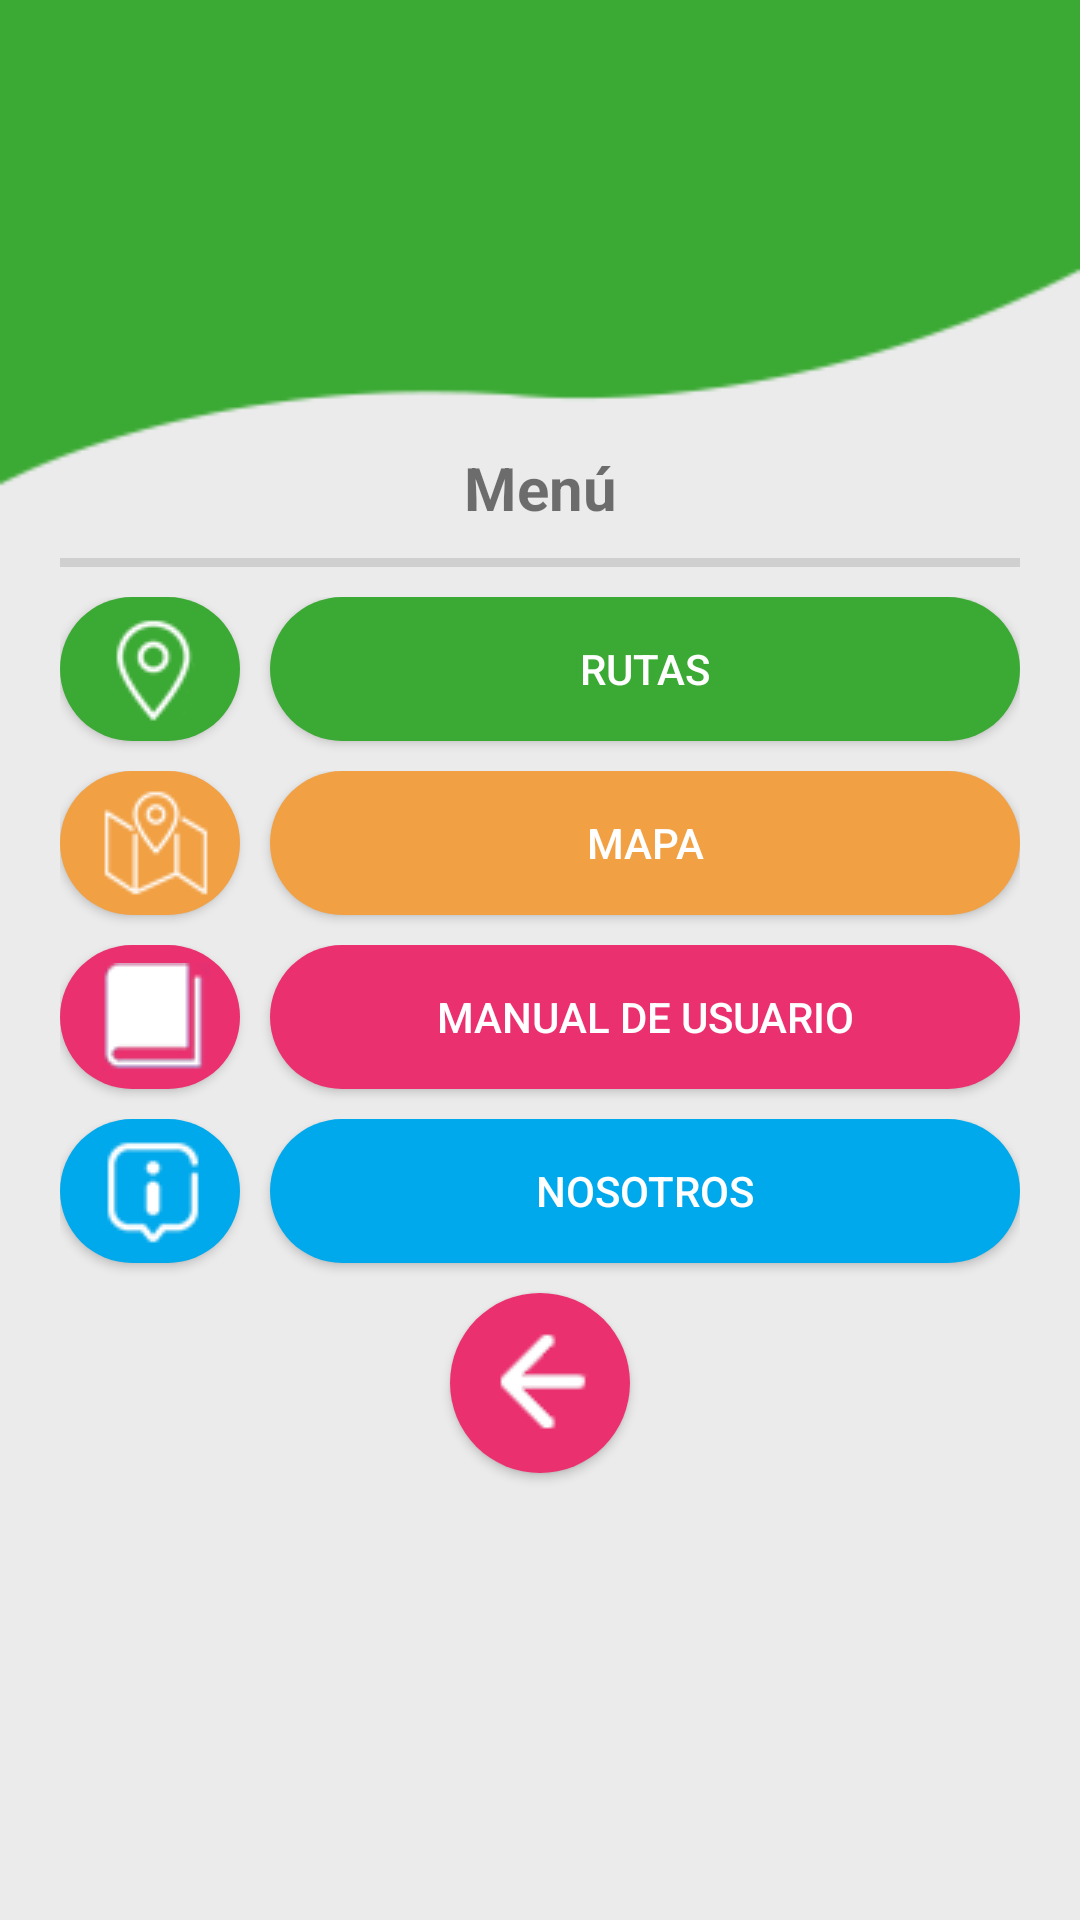

Produce the Android XML layout that renders to this screen, including the resource entries it uses.
<!-- AndroidManifest.xml: application theme AppTheme -->
<!-- res/layout/activity_menu.xml -->
<?xml version="1.0" encoding="utf-8"?>
<androidx.constraintlayout.widget.ConstraintLayout xmlns:android="http://schemas.android.com/apk/res/android"
    xmlns:app="http://schemas.android.com/apk/res-auto"
    xmlns:tools="http://schemas.android.com/tools"
    android:layout_width="match_parent"
    android:layout_height="match_parent"
    android:background="@drawable/fondo"
    android:clickable="false"
    tools:context=".menu_activity">


    <LinearLayout
        android:layout_width="match_parent"
        android:layout_height="match_parent"
        android:gravity="center"
        android:orientation="vertical"
        android:padding="20dp">

        <TextView
            android:id="@+id/textView3"
            android:layout_width="match_parent"
            android:layout_height="wrap_content"
            android:layout_marginBottom="10dp"
            android:text="@string/app_menu"
            android:textAlignment="center"
            android:textSize="20sp"
            android:textStyle="bold" />

        <View
            android:id="@+id/divider"
            android:layout_width="match_parent"
            android:layout_height="3dp"
            android:background="?android:attr/listDivider" />

        <LinearLayout
            android:layout_width="match_parent"
            android:layout_height="wrap_content"
            android:layout_marginTop="10dp"
            android:orientation="horizontal">

            <Button
                android:id="@+id/button8"
                android:layout_width="60dp"
                android:layout_height="wrap_content"
                android:layout_marginEnd="10dp"
                android:background="@drawable/btn_circular_verde"
                android:clickable="false"
                android:drawableRight="@drawable/icono_ruta_peq"
                android:paddingEnd="10dp"
                tools:visibility="visible" />

            <Button
                android:id="@+id/button"
                android:layout_width="match_parent"
                android:layout_height="wrap_content"
                android:layout_marginBottom="10dp"
                android:background="@drawable/btn_redondeado_verde"
                android:text="@string/app_rutas"
                android:textColor="@drawable/txt_btn_solid_verde" />
        </LinearLayout>

        <LinearLayout
            android:layout_width="match_parent"
            android:layout_height="wrap_content"
            android:orientation="horizontal">

            <Button
                android:id="@+id/button9"
                android:layout_width="60dp"
                android:layout_height="wrap_content"
                android:layout_marginEnd="10dp"
                android:background="@drawable/btn_circular_naranja"
                android:clickable="false"
                android:drawableRight="@drawable/icono_mapa_peq"
                android:paddingEnd="10dp"
                tools:visibility="visible" />

            <Button
                android:id="@+id/button2"
                android:layout_width="match_parent"
                android:layout_height="wrap_content"
                android:layout_marginBottom="10dp"
                android:background="@drawable/btn_redondeado_naranja"
                android:text="@string/app_Mapa"
                android:textColor="@drawable/txt_btn_solid_naranja" />
        </LinearLayout>

        <LinearLayout
            android:layout_width="match_parent"
            android:layout_height="wrap_content"
            android:orientation="horizontal">

            <Button
                android:id="@+id/button10"
                android:layout_width="60dp"
                android:layout_height="wrap_content"
                android:layout_marginEnd="10dp"
                android:background="@drawable/btn_circular_fucsia"
                android:clickable="false"
                android:drawableRight="@drawable/icono_manual_peq"
                android:paddingEnd="10dp"
                tools:visibility="visible" />

            <Button
                android:id="@+id/button4"
                android:layout_width="match_parent"
                android:layout_height="wrap_content"
                android:layout_marginBottom="10dp"
                android:background="@drawable/btn_redondeado_fucsia"
                android:text="@string/app_manual"
                android:textColor="@drawable/txt_btn_solid_fucsia" />
        </LinearLayout>

        <LinearLayout
            android:layout_width="match_parent"
            android:layout_height="wrap_content"
            android:orientation="horizontal">

            <Button
                android:id="@+id/button11"
                android:layout_width="60dp"
                android:layout_height="wrap_content"
                android:layout_marginEnd="10dp"
                android:background="@drawable/btn_circular_azul"
                android:clickable="false"
                android:drawableRight="@drawable/icono_info_peq"
                android:paddingEnd="10dp"
                tools:visibility="visible" />

            <Button
                android:id="@+id/button5"
                android:layout_width="match_parent"
                android:layout_height="wrap_content"
                android:layout_marginBottom="10dp"
                android:background="@drawable/btn_redondeado_azul"
                android:text="@string/app_nosotros"
                android:textColor="@drawable/txt_btn_solid_azul" />
        </LinearLayout>

        <Button
            android:id="@+id/btnatras"
            android:layout_width="60dp"
            android:layout_height="60dp"

            android:background="@drawable/btn_redondeado_fucsia"
            android:drawableEnd="@drawable/icono_atras_peq"
            android:onClick="regresar"
            android:paddingEnd="12dp"
            tools:visibility="visible" />

    </LinearLayout>
</androidx.constraintlayout.widget.ConstraintLayout>
<!-- resources referenced by this layout -->
<resources>
  <!-- drawable btn_circular_azul (drawable) -->
  <?xml version="1.0" encoding="utf-8"?>
  <shape xmlns:android="http://schemas.android.com/apk/res/android" android:shape="rectangle">
      <corners android:radius="999dp"/>
      <solid android:color="@color/azul"/>
  </shape>
  <!-- drawable btn_circular_fucsia (drawable) -->
  <?xml version="1.0" encoding="utf-8"?>
  <shape xmlns:android="http://schemas.android.com/apk/res/android" android:shape="rectangle">
      <corners android:radius="999dp"/>
      <solid android:color="@color/fucsia"/>
  </shape>
  <!-- drawable btn_circular_naranja (drawable) -->
  <?xml version="1.0" encoding="utf-8"?>
  <shape xmlns:android="http://schemas.android.com/apk/res/android" android:shape="rectangle">
      <corners android:radius="999dp"/>
      <solid android:color="@color/naranja"/>
  </shape>
  <!-- drawable btn_circular_verde (drawable) -->
  <?xml version="1.0" encoding="utf-8"?>
  <shape xmlns:android="http://schemas.android.com/apk/res/android" android:shape="rectangle">
      <corners android:radius="999dp"/>
      <solid android:color="@color/verde"/>
  </shape>
  <!-- drawable btn_redondeado_azul (drawable) -->
  <?xml version="1.0" encoding="utf-8"?>
  <ripple xmlns:android="http://schemas.android.com/apk/res/android" android:color="@color/blanco">
      <item android:drawable="@drawable/bg_ripple_azul"/>
  </ripple>
  <!-- drawable btn_redondeado_fucsia (drawable) -->
  <?xml version="1.0" encoding="utf-8"?>
  <ripple xmlns:android="http://schemas.android.com/apk/res/android" android:color="@color/blanco">
      <item android:drawable="@drawable/bg_ripple_fucsia"/>
  </ripple>
  <!-- drawable btn_redondeado_naranja (drawable) -->
  <?xml version="1.0" encoding="utf-8"?>
  <ripple xmlns:android="http://schemas.android.com/apk/res/android" android:color="@color/blanco">
      <item android:drawable="@drawable/bg_ripple_naranja"/>
  </ripple>
  <!-- drawable btn_redondeado_verde (drawable) -->
  <?xml version="1.0" encoding="utf-8"?>
  <ripple xmlns:android="http://schemas.android.com/apk/res/android" android:color="@color/blanco">
      <item android:drawable="@drawable/bg_ripple_verde"/>
  </ripple>
  <string name="app_Mapa">Mapa</string>
  <string name="app_manual">Manual de Usuario</string>
  <string name="app_menu">Menú</string>
  <string name="app_nosotros">Nosotros</string>
  <string name="app_rutas">Rutas</string>
  <style name="AppTheme" parent="Theme.AppCompat.Light.NoActionBar">
          
          <item name="colorPrimary">@color/azul</item>
          <item name="colorPrimaryDark">@color/azul</item>
          <item name="colorAccent">@color/azul</item>
      </style>
  <color name="azul">#00A9EC</color>
  <color name="fucsia">#ea306f</color>
  <color name="naranja">#F1A043</color>
  <color name="verde">#3baa34</color>
  <color name="blanco">#FFFFFF</color>
  <!-- drawable bg_ripple_azul (drawable) -->
  <?xml version="1.0" encoding="utf-8"?>
  <shape xmlns:android="http://schemas.android.com/apk/res/android">
      <corners android:radius="150dp"/>
      <solid android:color="@color/azul"/>
  </shape>
  <!-- drawable bg_ripple_fucsia (drawable) -->
  <?xml version="1.0" encoding="utf-8"?>
  <shape xmlns:android="http://schemas.android.com/apk/res/android">
      <corners android:radius="150dp"/>
      <solid android:color="@color/fucsia"/>
  </shape>
  <!-- drawable bg_ripple_naranja (drawable) -->
  <?xml version="1.0" encoding="utf-8"?>
  <shape xmlns:android="http://schemas.android.com/apk/res/android">
      <corners android:radius="150dp"/>
      <solid android:color="@color/naranja"/>
  </shape>
  <!-- drawable bg_ripple_verde (drawable) -->
  <?xml version="1.0" encoding="utf-8"?>
  <shape xmlns:android="http://schemas.android.com/apk/res/android">
      <corners android:radius="150dp"/>
      <solid android:color="@color/verde"/>
  </shape>
</resources>
